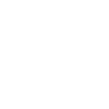
t = 0.00 s
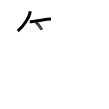
t = 2.75 s
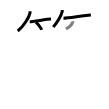
t = 5.50 s
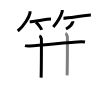
t = 8.50 s
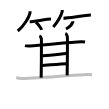
t = 11.25 s
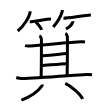
t = 14.00 s

The animated SVG that drew these frames (rendered in a browser with its animation timeline set to each time). Animation: 14 SMIL elements (animate=14); one cycle of 14.00 s.

<svg width="109px" height="109px" viewBox="0 0 px 109px" xmlns="http://www.w3.org/2000/svg" xmlns:xlink="http://www.w3.org/1999/xlink" xml:space="preserve" version="1.1"  baseProfile="full">
<path d="M30,11.25c0.03,0.46,0.07,1.2-0.07,1.87C29.1,17.06,24.31,25.71,17.75,31" style="fill:none;stroke:black;stroke-width:3;opacity:0">
  <animate attributeType="CSS" attributeName="opacity" from="0" to="1" begin="0s" dur="1s" repeatCount="0" fill="freeze" />
</path>
<path d="M29.73,21.79C33.44,21.79,46.84,19,51,19" style="fill:none;stroke:black;stroke-width:3;opacity:0">
  <animate attributeType="CSS" attributeName="opacity" from="0" to="1" begin="1s" dur="1s" repeatCount="0" fill="freeze" />
</path>
<path d="M35.77,22.33c2.04,1.35,5.28,5.54,5.79,7.63" style="fill:none;stroke:black;stroke-width:3;opacity:0">
  <animate attributeType="CSS" attributeName="opacity" from="0" to="1" begin="2s" dur="1s" repeatCount="0" fill="freeze" />
</path>
<path d="M62.25,10c0.03,0.4,0.11,1.04-0.05,1.61c-1.2,4.21-4.53,10.22-8.95,15.39" style="fill:none;stroke:black;stroke-width:3;opacity:0">
  <animate attributeType="CSS" attributeName="opacity" from="0" to="1" begin="3s" dur="1s" repeatCount="0" fill="freeze" />
</path>
<path d="M63.48,18.16c4.73,0,22.08-3.07,27.4-3.07" style="fill:none;stroke:black;stroke-width:3;opacity:0">
  <animate attributeType="CSS" attributeName="opacity" from="0" to="1" begin="4s" dur="1s" repeatCount="0" fill="freeze" />
</path>
<path d="M72.77,21.25c0.02,0.18,0.04,0.47-0.04,0.73C72.27,23.53,69.62,26.92,66,29" style="fill:none;stroke:black;stroke-width:3;opacity:0">
  <animate attributeType="CSS" attributeName="opacity" from="0" to="1" begin="5s" dur="1s" repeatCount="0" fill="freeze" />
</path>
<path d="M25,45.62c1.02,0.31,3.89,0.36,4.9,0.31c12.85-0.68,39.35-3.77,51.53-4.19c1.7-0.06,2.72,0.15,3.57,0.3" style="fill:none;stroke:black;stroke-width:3;opacity:0">
  <animate attributeType="CSS" attributeName="opacity" from="0" to="1" begin="6s" dur="1s" repeatCount="0" fill="freeze" />
</path>
<path d="M39.37,35.88c1.09,0.43,1.74,1.94,1.96,2.81c0.22,0.86,0,33.5-0.22,38.89" style="fill:none;stroke:black;stroke-width:3;opacity:0">
  <animate attributeType="CSS" attributeName="opacity" from="0" to="1" begin="7s" dur="1s" repeatCount="0" fill="freeze" />
</path>
<path d="M65.37,33.5c1.09,0.43,1.74,1.94,1.96,2.81c0.22,0.86,0,33.66-0.22,39.05" style="fill:none;stroke:black;stroke-width:3;opacity:0">
  <animate attributeType="CSS" attributeName="opacity" from="0" to="1" begin="8s" dur="1s" repeatCount="0" fill="freeze" />
</path>
<path d="M41.75,55.98c4-0.22,21.75-2.16,25.5-2.37" style="fill:none;stroke:black;stroke-width:3;opacity:0">
  <animate attributeType="CSS" attributeName="opacity" from="0" to="1" begin="9s" dur="1s" repeatCount="0" fill="freeze" />
</path>
<path d="M41.5,65.57c4.5-0.22,19-1.73,25.5-1.94" style="fill:none;stroke:black;stroke-width:3;opacity:0">
  <animate attributeType="CSS" attributeName="opacity" from="0" to="1" begin="10s" dur="1s" repeatCount="0" fill="freeze" />
</path>
<path d="M16.25,77.48c1.52,0.47,4.3,0.99,5.82,0.97c13.93-0.2,47.68-2.95,64.61-4.01c2.53-0.16,4.05,0.22,5.31,0.46" style="fill:none;stroke:black;stroke-width:3;opacity:0">
  <animate attributeType="CSS" attributeName="opacity" from="0" to="1" begin="11s" dur="1s" repeatCount="0" fill="freeze" />
</path>
<path d="M42.08,84.47c0.06,0.37,0.23,1-0.12,1.49c-2.72,3.83-9.5,10.04-20.57,14.26" style="fill:none;stroke:black;stroke-width:3;opacity:0">
  <animate attributeType="CSS" attributeName="opacity" from="0" to="1" begin="12s" dur="1s" repeatCount="0" fill="freeze" />
</path>
<path d="M65.27,83.38c6.1,2.76,15.77,11.33,17.29,15.62" style="fill:none;stroke:black;stroke-width:3;opacity:0">
  <animate attributeType="CSS" attributeName="opacity" from="0" to="1" begin="13s" dur="1s" repeatCount="0" fill="freeze" />
</path>
</svg>
